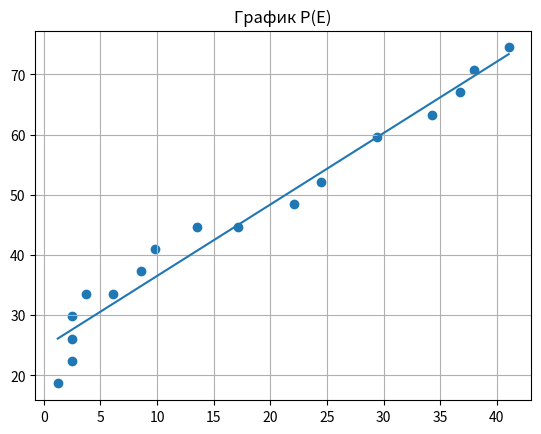
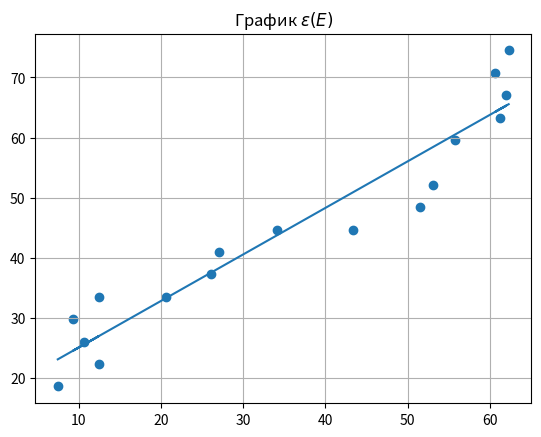

The script that saved these images, in order:
import matplotlib as mpl
import matplotlib.pyplot as plt
import numpy as np


u_lst = [ 100, 95, 90, 85, 80, 75, 65, 60, 55, 50, 45, 40, 35, 30, 25, 20 ]
l_x_lst = [ 4, 3.8, 3.6, 3.4, 3.2, 2.8, 2.6, 2.4, 2.4, 2.2, 2, 1.8, 1.8, 1.6, 1.4, 1.2, 1 ]
l_y_lst = [ 6.7, 6.2, 6, 5.6, 4.8, 4, 3.6, 2.8, 2.2, 1.6, 1.4, 1, 0.6, 0.4, 0.4, 0.4, 0.2 ]

def main():

    E_lst = [ calc_E(x) for x in l_x_lst ]
    P_lst = [ calc_P(x) for x in l_y_lst ]
    dielectric_e_lst = [ calc_dielectric_e(x,y) for x,y in zip(P_lst, E_lst) ]

    E_lst = [ x * pow(10, -4) for x in E_lst]
    P_lst = [ x * pow(10, 7) for x in P_lst]
    dielectric_e_lst = [ x * pow(10, 2) for x in dielectric_e_lst ]

    for item in zip(u_lst, l_x_lst, l_y_lst, E_lst, P_lst, dielectric_e_lst):
        print(item)

    fig_first, ax = plt.subplots()
    ax.scatter(P_lst, E_lst)
    P_trend = np.poly1d(np.polyfit(P_lst, E_lst, 1))
    ax.plot(P_lst, P_trend(P_lst))
    ax.grid()
    ax.set_title('График P(E)')

    fig_second, ay = plt.subplots()
    ay.scatter(dielectric_e_lst, E_lst)
    dielectric_e_trend = np.poly1d(np.polyfit(dielectric_e_lst, E_lst, 1))
    ay.plot(dielectric_e_lst, dielectric_e_trend(dielectric_e_lst))
    ay.grid()
    ay.set_title('График $\epsilon(E)$')

    plt.show()

def calc_E(l_x):
    r_first = 200 * pow(10, 3)
    r_second = 13 * pow(10, 3)
    b_x = 50 
    dist = 2.2 * pow(10, -3) # distance in Si
    return ((r_first + r_second) * b_x * l_x) / ( 2 * r_second * dist) 

def calc_P(l_y):
    S_area = 81.6 * pow(10, -3)
    reference_capacitance = 1 * pow(10, -6)
    b_y = 100 * pow(10, -3)
    ratio = pow(10, 7)
    return (reference_capacitance * b_y * l_y) / ( 2 * S_area)

def calc_dielectric_e(P, E):
    electrical_constant = 8.85 * pow(10, -12)
    return P / (electrical_constant * E)

if __name__ == "__main__":
    main()

